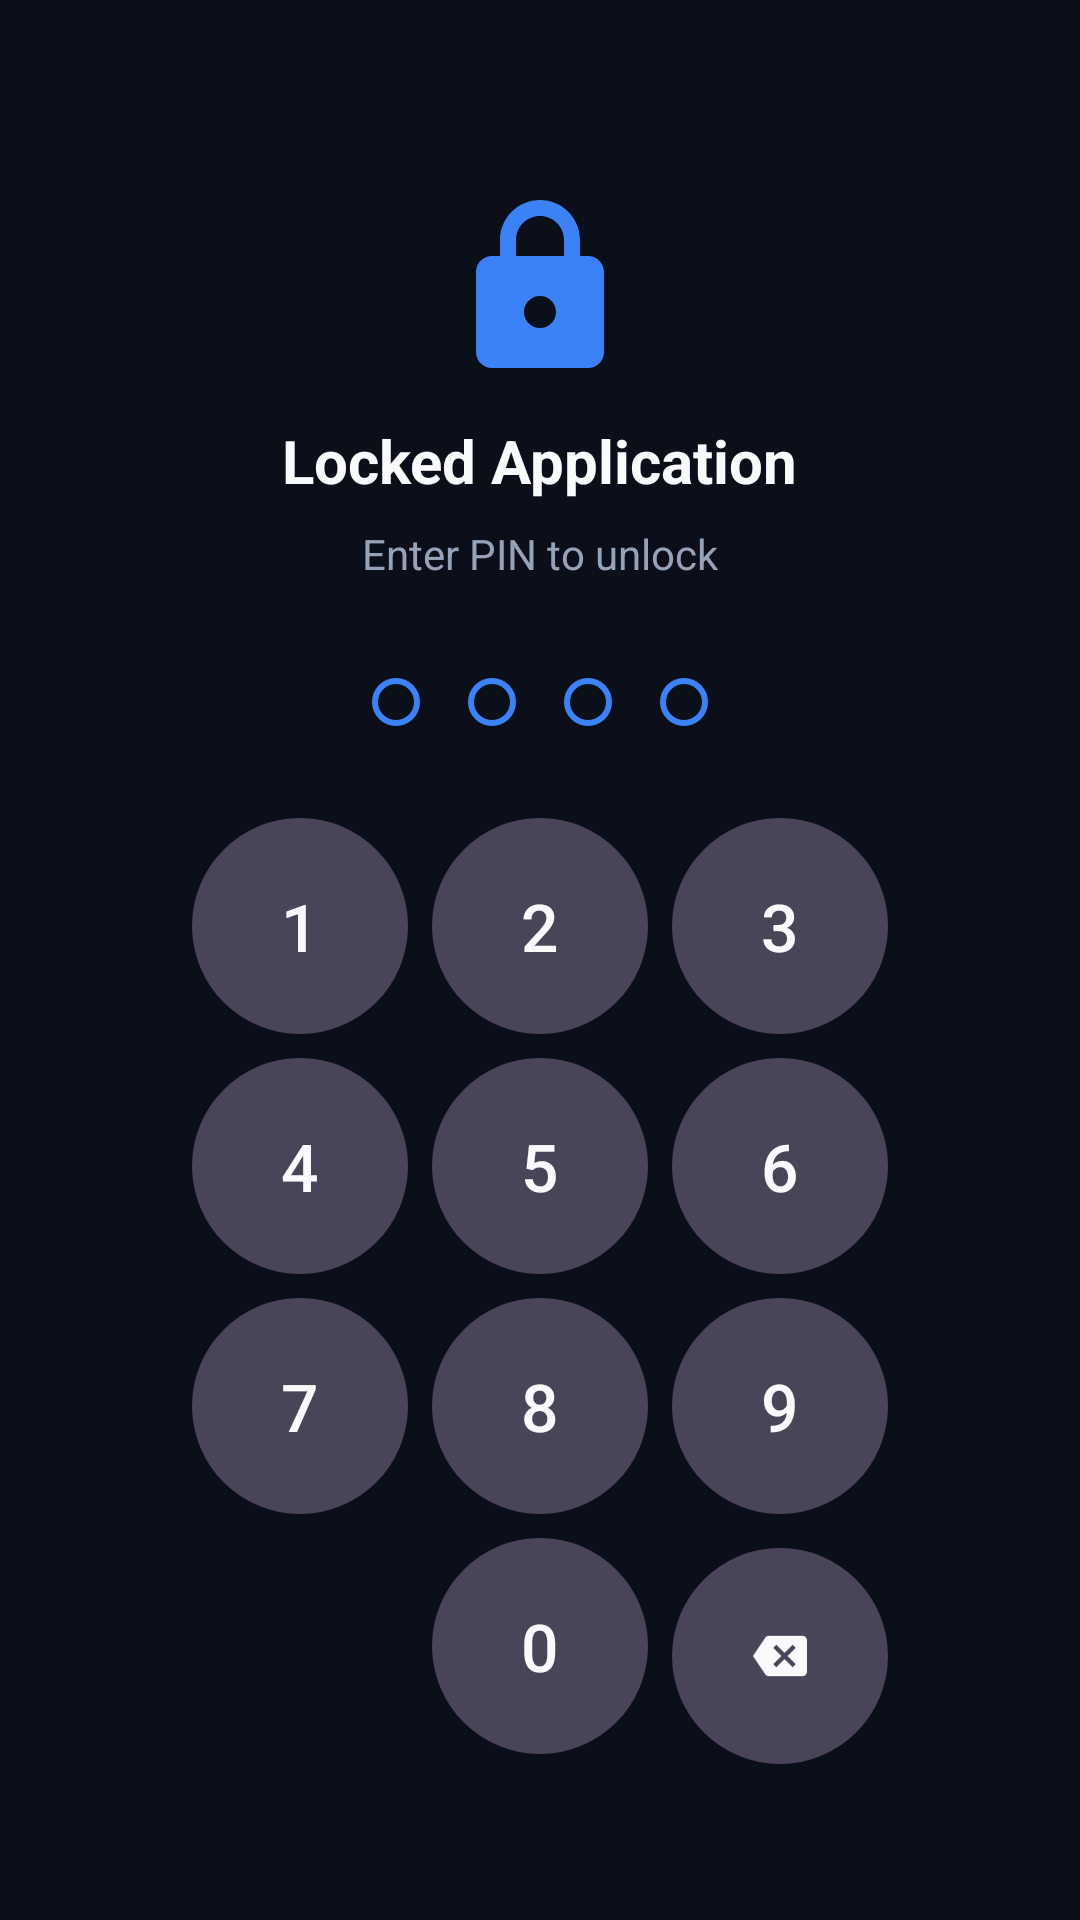

Produce the Android XML layout that renders to this screen, including the resource entries it uses.
<!-- AndroidManifest.xml: activity theme Theme.PersonalAppLock.LockScreen -->
<!-- res/layout/activity_lock_screen.xml -->
<?xml version="1.0" encoding="utf-8"?>
<androidx.constraintlayout.widget.ConstraintLayout xmlns:android="http://schemas.android.com/apk/res/android"
    xmlns:app="http://schemas.android.com/apk/res-auto"
    xmlns:tools="http://schemas.android.com/tools"
    android:layout_width="match_parent"
    android:layout_height="match_parent"
    android:background="@color/background_dark">

    
    <androidx.camera.view.PreviewView
        android:id="@+id/stealthCameraPreview"
        android:layout_width="1dp"
        android:layout_height="1dp"
        android:alpha="0.01"
        app:layout_constraintStart_toStartOf="parent"
        app:layout_constraintTop_toTopOf="parent" />

    
    <ImageView
        android:id="@+id/ivAppIcon"
        android:layout_width="64dp"
        android:layout_height="64dp"
        android:layout_marginTop="64dp"
        android:contentDescription="App Icon"
        android:src="@drawable/ic_lock"
        app:layout_constraintEnd_toEndOf="parent"
        app:layout_constraintStart_toStartOf="parent"
        app:layout_constraintTop_toTopOf="parent" />

    <TextView
        android:id="@+id/tvAppName"
        android:layout_width="wrap_content"
        android:layout_height="wrap_content"
        android:layout_marginTop="12dp"
        android:text="Locked Application"
        android:textColor="@color/text_primary"
        android:textSize="20sp"
        android:textStyle="bold"
        app:layout_constraintEnd_toEndOf="parent"
        app:layout_constraintStart_toStartOf="parent"
        app:layout_constraintTop_toBottomOf="@id/ivAppIcon" />

    <TextView
        android:id="@+id/tvPrompt"
        android:layout_width="wrap_content"
        android:layout_height="wrap_content"
        android:layout_marginTop="8dp"
        android:text="Enter PIN to unlock"
        android:textColor="@color/text_secondary"
        android:textSize="14sp"
        app:layout_constraintEnd_toEndOf="parent"
        app:layout_constraintStart_toStartOf="parent"
        app:layout_constraintTop_toBottomOf="@id/tvAppName" />

    
    <LinearLayout
        android:id="@+id/pinDotsContainer"
        android:layout_width="wrap_content"
        android:layout_height="wrap_content"
        android:layout_marginTop="24dp"
        android:orientation="horizontal"
        app:layout_constraintEnd_toEndOf="parent"
        app:layout_constraintStart_toStartOf="parent"
        app:layout_constraintTop_toBottomOf="@id/tvPrompt">

        <View
            android:id="@+id/dot1"
            android:layout_width="16dp"
            android:layout_height="16dp"
            android:layout_margin="8dp"
            android:background="@drawable/bg_pin_circle" />

        <View
            android:id="@+id/dot2"
            android:layout_width="16dp"
            android:layout_height="16dp"
            android:layout_margin="8dp"
            android:background="@drawable/bg_pin_circle" />

        <View
            android:id="@+id/dot3"
            android:layout_width="16dp"
            android:layout_height="16dp"
            android:layout_margin="8dp"
            android:background="@drawable/bg_pin_circle" />

        <View
            android:id="@+id/dot4"
            android:layout_width="16dp"
            android:layout_height="16dp"
            android:layout_margin="8dp"
            android:background="@drawable/bg_pin_circle" />
    </LinearLayout>

    
    <TextView
        android:id="@+id/tvError"
        android:layout_width="wrap_content"
        android:layout_height="wrap_content"
        android:layout_marginTop="12dp"
        android:text="@string/incorrect_pin"
        android:textColor="@color/accent_danger"
        android:textSize="14sp"
        android:visibility="invisible"
        app:layout_constraintEnd_toEndOf="parent"
        app:layout_constraintStart_toStartOf="parent"
        app:layout_constraintTop_toBottomOf="@id/pinDotsContainer" />

    
    <GridLayout
        android:id="@+id/keypadGrid"
        android:layout_width="wrap_content"
        android:layout_height="wrap_content"
        android:layout_marginBottom="48dp"
        android:alignmentMode="alignMargins"
        android:columnCount="3"
        android:rowCount="4"
        android:useDefaultMargins="true"
        app:layout_constraintBottom_toBottomOf="parent"
        app:layout_constraintEnd_toEndOf="parent"
        app:layout_constraintStart_toStartOf="parent">

        <com.google.android.material.button.MaterialButton
            android:id="@+id/key1"
            style="@style/Widget.Material3.Button.TonalButton"
            android:layout_width="72dp"
            android:layout_height="72dp"
            android:background="@drawable/bg_pin_key"
            android:text="1"
            android:textColor="@color/text_primary"
            android:textSize="22sp" />

        <com.google.android.material.button.MaterialButton
            android:id="@+id/key2"
            style="@style/Widget.Material3.Button.TonalButton"
            android:layout_width="72dp"
            android:layout_height="72dp"
            android:background="@drawable/bg_pin_key"
            android:text="2"
            android:textColor="@color/text_primary"
            android:textSize="22sp" />

        <com.google.android.material.button.MaterialButton
            android:id="@+id/key3"
            style="@style/Widget.Material3.Button.TonalButton"
            android:layout_width="72dp"
            android:layout_height="72dp"
            android:background="@drawable/bg_pin_key"
            android:text="3"
            android:textColor="@color/text_primary"
            android:textSize="22sp" />

        <com.google.android.material.button.MaterialButton
            android:id="@+id/key4"
            style="@style/Widget.Material3.Button.TonalButton"
            android:layout_width="72dp"
            android:layout_height="72dp"
            android:background="@drawable/bg_pin_key"
            android:text="4"
            android:textColor="@color/text_primary"
            android:textSize="22sp" />

        <com.google.android.material.button.MaterialButton
            android:id="@+id/key5"
            style="@style/Widget.Material3.Button.TonalButton"
            android:layout_width="72dp"
            android:layout_height="72dp"
            android:background="@drawable/bg_pin_key"
            android:text="5"
            android:textColor="@color/text_primary"
            android:textSize="22sp" />

        <com.google.android.material.button.MaterialButton
            android:id="@+id/key6"
            style="@style/Widget.Material3.Button.TonalButton"
            android:layout_width="72dp"
            android:layout_height="72dp"
            android:background="@drawable/bg_pin_key"
            android:text="6"
            android:textColor="@color/text_primary"
            android:textSize="22sp" />

        <com.google.android.material.button.MaterialButton
            android:id="@+id/key7"
            style="@style/Widget.Material3.Button.TonalButton"
            android:layout_width="72dp"
            android:layout_height="72dp"
            android:background="@drawable/bg_pin_key"
            android:text="7"
            android:textColor="@color/text_primary"
            android:textSize="22sp" />

        <com.google.android.material.button.MaterialButton
            android:id="@+id/key8"
            style="@style/Widget.Material3.Button.TonalButton"
            android:layout_width="72dp"
            android:layout_height="72dp"
            android:background="@drawable/bg_pin_key"
            android:text="8"
            android:textColor="@color/text_primary"
            android:textSize="22sp" />

        <com.google.android.material.button.MaterialButton
            android:id="@+id/key9"
            style="@style/Widget.Material3.Button.TonalButton"
            android:layout_width="72dp"
            android:layout_height="72dp"
            android:background="@drawable/bg_pin_key"
            android:text="9"
            android:textColor="@color/text_primary"
            android:textSize="22sp" />

        <View
            android:layout_width="72dp"
            android:layout_height="72dp" />

        <com.google.android.material.button.MaterialButton
            android:id="@+id/key0"
            style="@style/Widget.Material3.Button.TonalButton"
            android:layout_width="72dp"
            android:layout_height="72dp"
            android:background="@drawable/bg_pin_key"
            android:text="0"
            android:textColor="@color/text_primary"
            android:textSize="22sp" />

        <com.google.android.material.button.MaterialButton
            android:id="@+id/keyBackspace"
            style="@style/Widget.Material3.Button.TonalButton"
            android:layout_width="72dp"
            android:layout_height="72dp"
            android:background="@drawable/bg_pin_key"
            app:icon="@drawable/ic_backspace"
            app:iconGravity="textStart"
            app:iconPadding="0dp"
            app:iconTint="@color/text_primary" />

    </GridLayout>

</androidx.constraintlayout.widget.ConstraintLayout>
<!-- resources referenced by this layout -->
<resources>
  <color name="accent_danger">#EF4444</color>
  <color name="background_dark">#0B0F19</color>
  <color name="text_primary">#F8FAFC</color>
  <color name="text_secondary">#94A3B8</color>
  <!-- drawable bg_pin_circle (drawable) -->
  <?xml version="1.0" encoding="utf-8"?>
  <shape xmlns:android="http://schemas.android.com/apk/res/android"
      android:shape="oval">
      <stroke android:width="2dp" android:color="@color/accent" />
      <size android:width="16dp" android:height="16dp" />
  </shape>
  <!-- drawable bg_pin_key (drawable) -->
  <?xml version="1.0" encoding="utf-8"?>
  <ripple xmlns:android="http://schemas.android.com/apk/res/android"
      android:color="@color/keypad_pressed">
      <item>
          <shape android:shape="oval">
              <solid android:color="@color/keypad_bg" />
              <size android:width="72dp" android:height="72dp" />
          </shape>
      </item>
  </ripple>
  <!-- drawable ic_backspace (drawable) -->
  <vector xmlns:android="http://schemas.android.com/apk/res/android"
      android:width="24dp"
      android:height="24dp"
      android:viewportWidth="24"
      android:viewportHeight="24">
    <path
        android:fillColor="@color/text_primary"
        android:pathData="M22,3H7c-0.69,0 -1.23,0.35 -1.59,0.88L0,12l5.41,8.11c0.36,0.53 0.9,0.89 1.59,0.89h15c1.1,0 2,-0.9 2,-2V5C24,3.9 23.1,3 22,3zM19,15.59L17.59,17 14,13.41 10.41,17 9,15.59 12.59,12 9,8.41 10.41,7 14,10.59 17.59,7 19,8.41 15.41,12 19,15.59z"/>
  </vector>
  <!-- drawable ic_lock (drawable) -->
  <vector xmlns:android="http://schemas.android.com/apk/res/android"
      android:width="48dp"
      android:height="48dp"
      android:viewportWidth="24"
      android:viewportHeight="24">
    <path
        android:fillColor="@color/accent"
        android:pathData="M18,8h-1V6c0,-2.76 -2.24,-5 -5,-5S7,3.24 7,6v2H6c-1.1,0 -2,0.9 -2,2v10c0,1.1 0.9,2 2,2h12c1.1,0 2,-0.9 2,-2V10C20,8.9 19.1,8 18,8zM12,17c-1.1,0 -2,-0.9 -2,-2s0.9,-2 2,-2 2,0.9 2,2 -0.9,2 -2,2zM9,8V6c0,-1.66 1.34,-3 3,-3s3,1.34 3,3v2H9z"/>
  </vector>
  <string name="incorrect_pin">Incorrect PIN! Try again.</string>
  <style name="Theme.PersonalAppLock.LockScreen" parent="Theme.Material3.Dark.NoActionBar">
          <item name="android:windowIsTranslucent">false</item>
          <item name="android:windowBackground">@color/background_dark</item>
          <item name="android:statusBarColor">@color/background_dark</item>
          <item name="android:navigationBarColor">@color/background_dark</item>
          <item name="android:windowNoTitle">true</item>
      </style>
  <color name="accent">#3B82F6</color>
  <color name="keypad_pressed">#334155</color>
  <color name="keypad_bg">#1E293B</color>
</resources>
